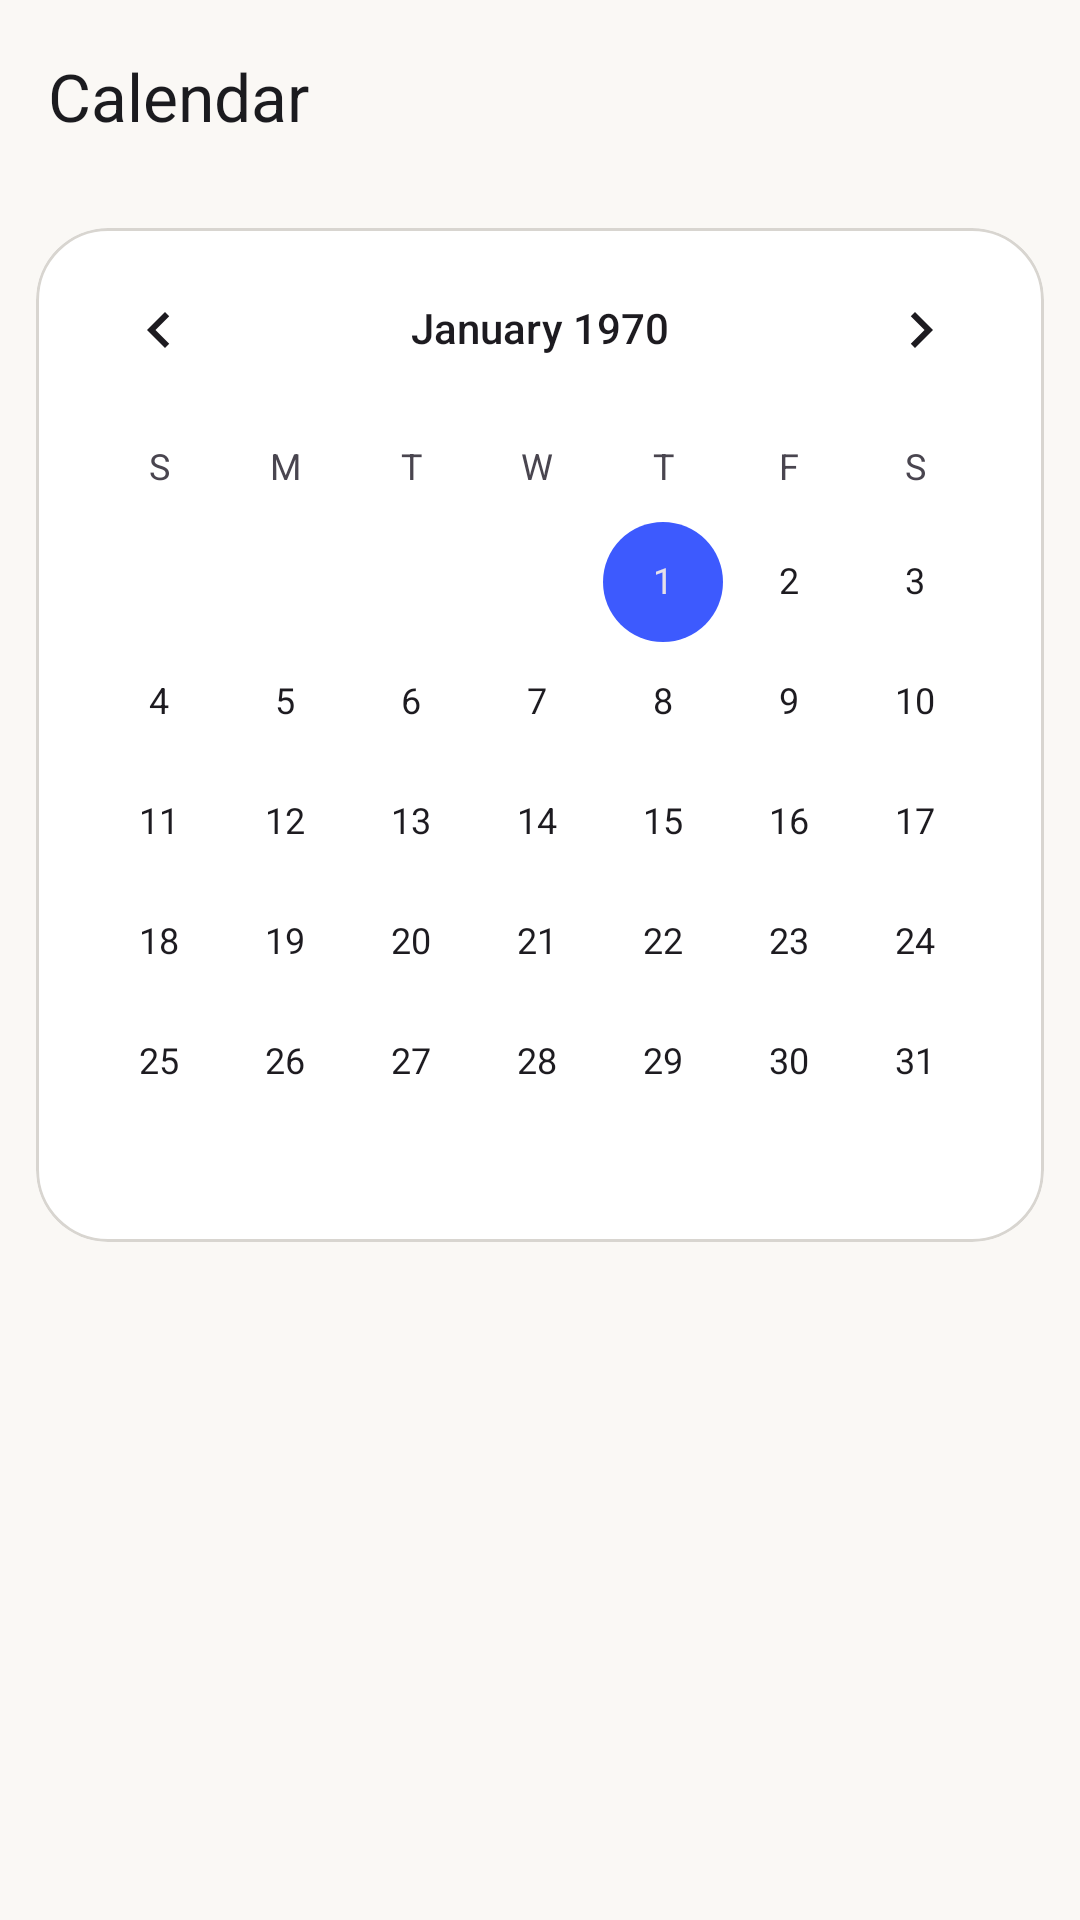

Here is an Android app screen rendered from its layout file. Give the layout XML and the strings, colors and styles it references.
<!-- AndroidManifest.xml: application theme Theme.HueNotes -->
<!-- res/layout/activity_day.xml -->
<?xml version="1.0" encoding="utf-8"?>
<LinearLayout xmlns:android="http://schemas.android.com/apk/res/android"
    xmlns:app="http://schemas.android.com/apk/res-auto"
    android:layout_width="match_parent" android:layout_height="match_parent"
    android:orientation="vertical" android:background="@color/bg">
    <com.google.android.material.appbar.MaterialToolbar android:id="@+id/toolbar"
        android:layout_width="match_parent" android:layout_height="?attr/actionBarSize"
        app:navigationIcon="@drawable/ic_back" app:title="@string/nav_calendar" app:titleTextColor="@color/on_surface"
        app:navigationIconTint="@color/on_surface" />
    <com.google.android.material.card.MaterialCardView android:layout_width="match_parent" android:layout_height="wrap_content"
        android:layout_margin="12dp" app:cardCornerRadius="24dp" app:cardElevation="0dp"
        app:cardBackgroundColor="@color/surface" app:strokeColor="@color/outline" app:strokeWidth="1dp">
        <CalendarView android:id="@+id/calendar" android:layout_width="match_parent" android:layout_height="wrap_content" />
    </com.google.android.material.card.MaterialCardView>
    <TextView android:id="@+id/dayHeader" android:layout_width="match_parent" android:layout_height="wrap_content"
        android:paddingStart="20dp" android:paddingEnd="20dp" android:paddingTop="4dp" android:paddingBottom="8dp"
        android:textSize="18sp" android:textStyle="bold" android:textColor="@color/on_surface" />
    <androidx.recyclerview.widget.RecyclerView android:id="@+id/recycler" android:layout_width="match_parent"
        android:layout_height="0dp" android:layout_weight="1" android:clipToPadding="false"
        android:paddingStart="10dp" android:paddingEnd="10dp" android:paddingBottom="24dp" />
</LinearLayout>
<!-- resources referenced by this layout -->
<resources>
  <color name="bg">#FAF8F5</color>
  <color name="on_surface">#1B1B1F</color>
  <color name="outline">#D8D5D0</color>
  <color name="surface">#FFFFFF</color>
  <string name="nav_calendar">Calendar</string>
  <style name="Theme.HueNotes" parent="Theme.Material3.DayNight.NoActionBar">
          <item name="colorPrimary">@color/primary</item>
          <item name="colorOnPrimary">@color/on_primary</item>
          <item name="colorPrimaryContainer">@color/primary_container</item>
          <item name="colorOnPrimaryContainer">@color/on_surface</item>
          <item name="colorSurface">@color/surface</item>
          <item name="colorOnSurface">@color/on_surface</item>
          <item name="colorOnSurfaceVariant">@color/on_surface_variant</item>
          <item name="colorOutline">@color/outline</item>
          <item name="colorAccent">@color/primary</item>
          <item name="android:colorAccent">@color/primary</item>
          <item name="colorControlActivated">@color/primary</item>
          <item name="android:colorBackground">@color/bg</item>
          <item name="android:windowBackground">@color/bg</item>
          <item name="android:statusBarColor">@android:color/transparent</item>
          <item name="android:navigationBarColor">@android:color/transparent</item>
          <item name="android:windowLightStatusBar">@bool/light_bars</item>
          <item name="android:windowLightNavigationBar" tools:targetApi="27">@bool/light_bars</item>
      </style>
  <color name="primary">#3D5AFE</color>
  <color name="on_primary">#FFFFFF</color>
  <color name="primary_container">#DDE1FF</color>
  <color name="on_surface_variant">#5E5E66</color>
</resources>
